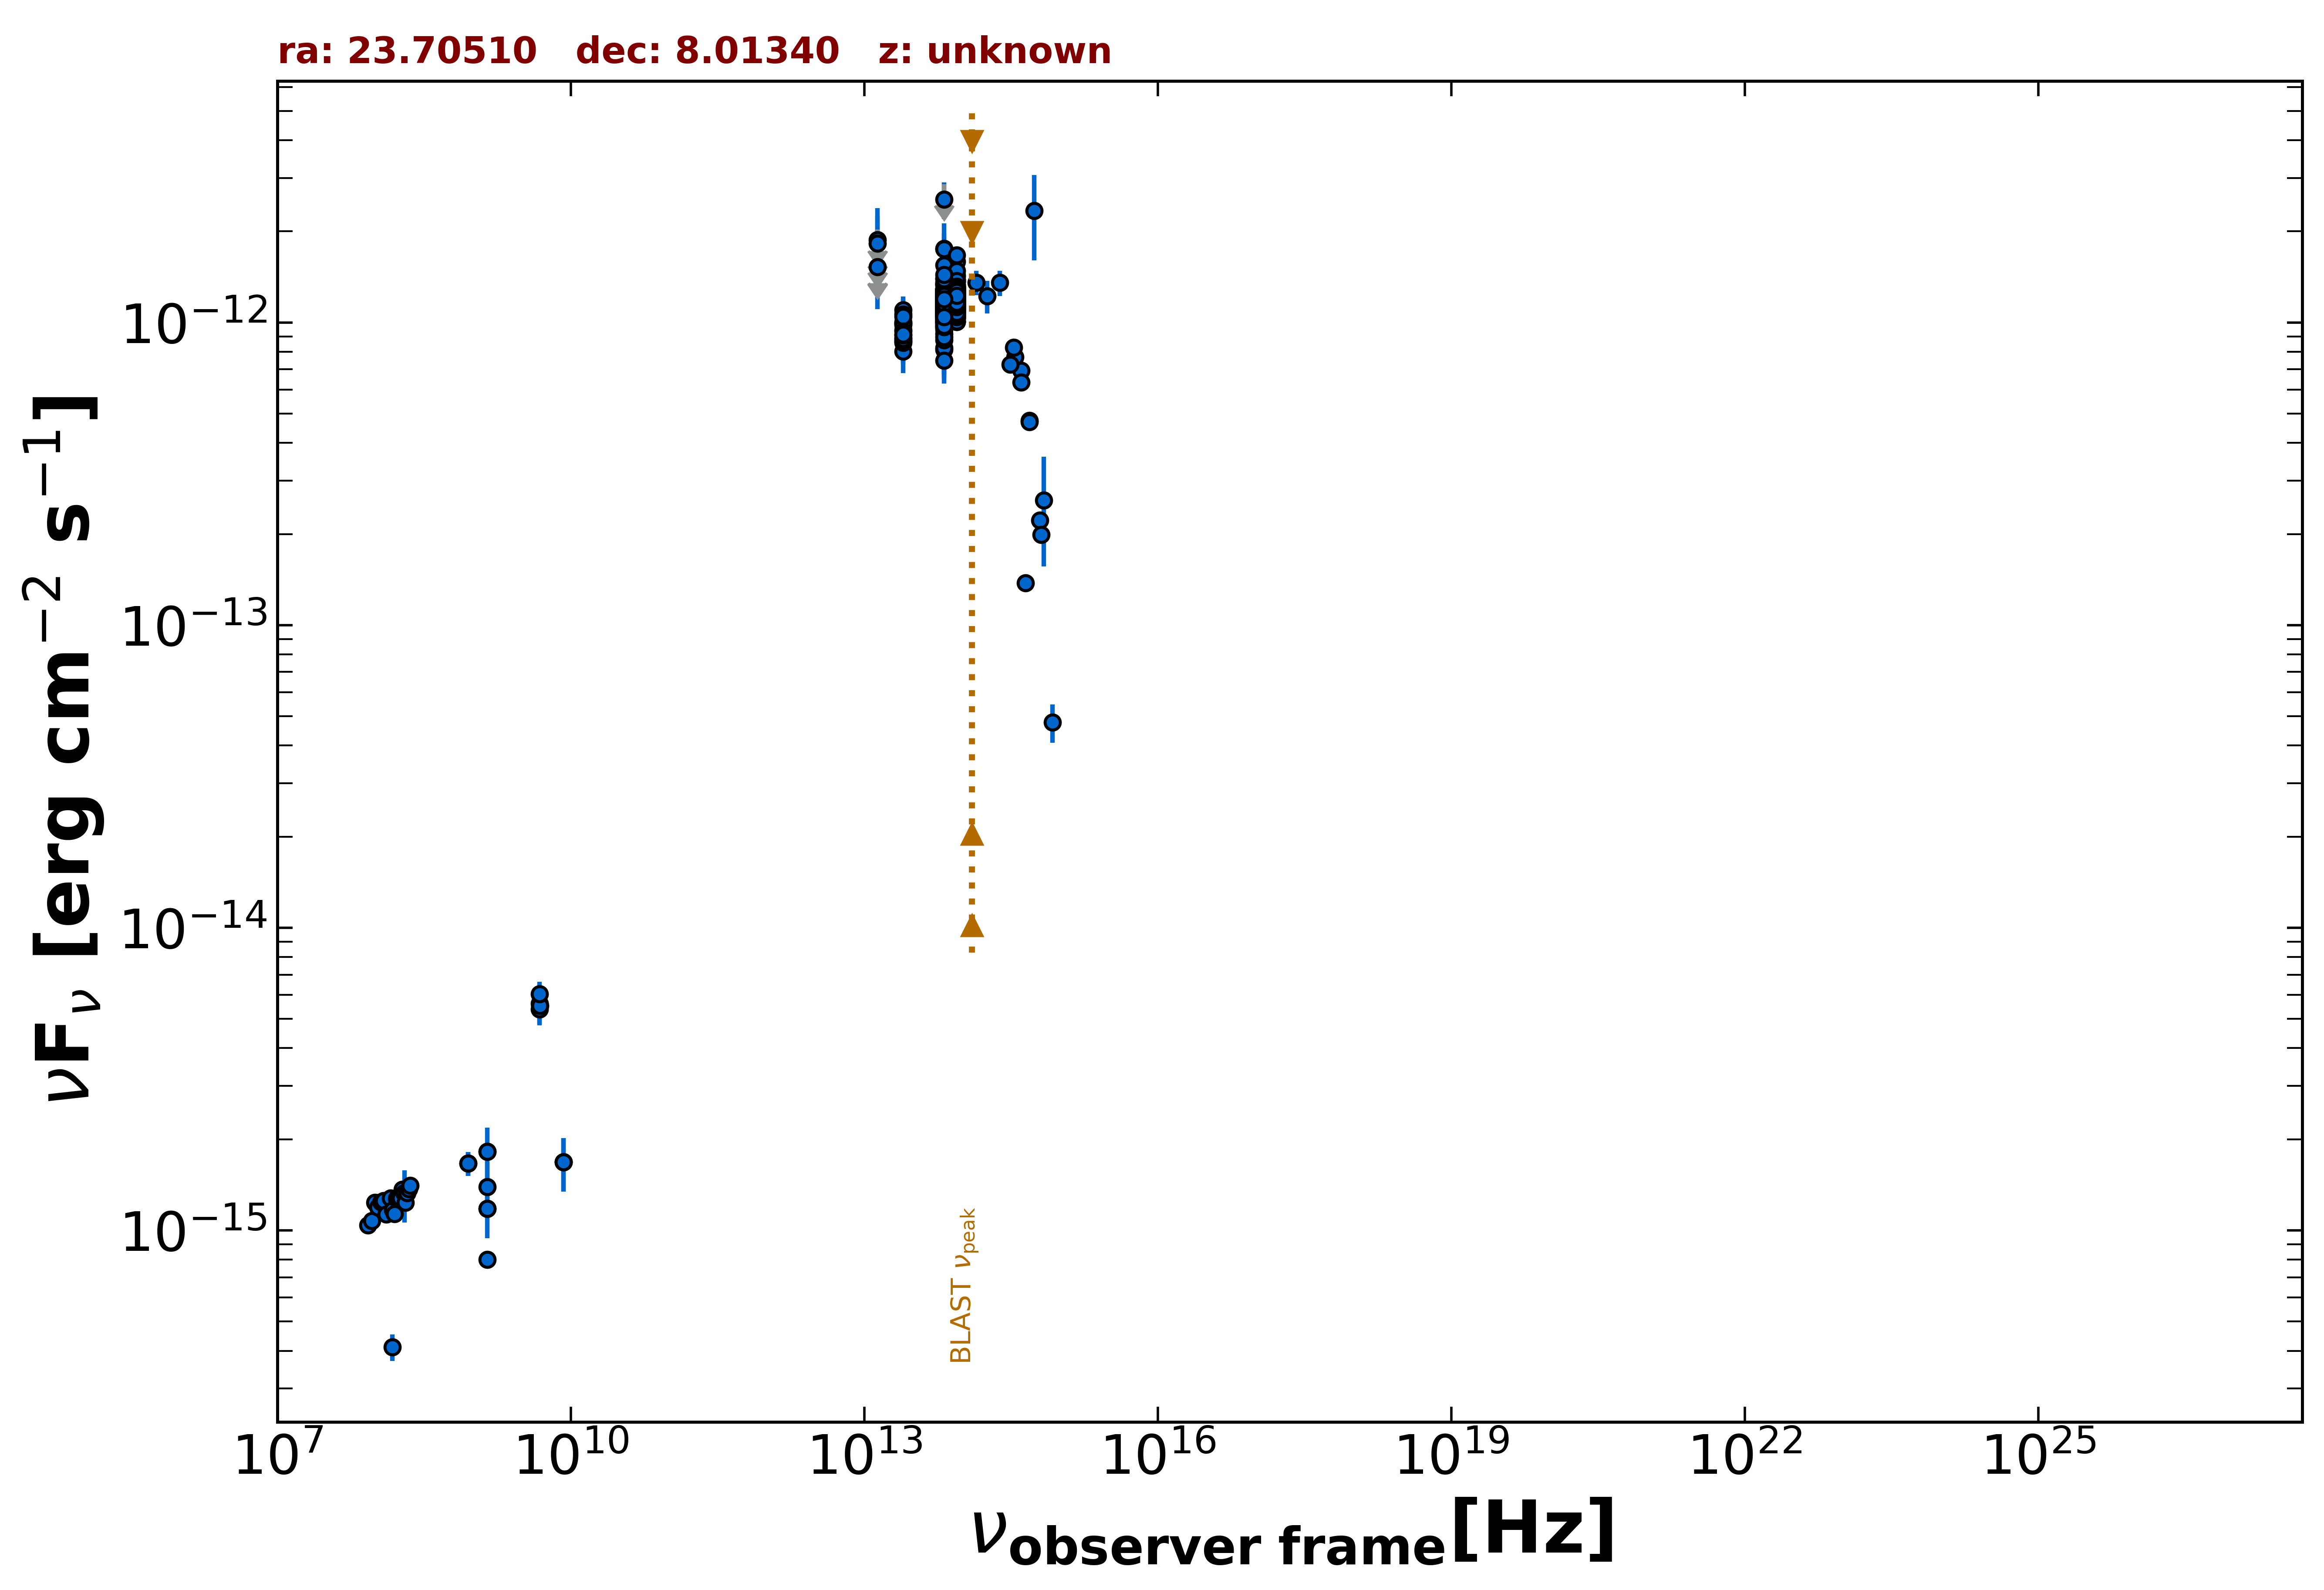

Source data for this figure (header and first rows):
freq., flux, err_flux, MJD_start, MJD_end, flag, catalog, reference
1.400e+09, 8.002e-16, 3.350e-18, 55000, 55000, , FIRST, White et al. 1997  ApJ  475 479
1.400e+09, 1.179e-15, 4.500e-17, 55000, 55000, , NVSS, Condon et al. 1998  AJ  115  1693
8.870e+08, 1.665e-15, 1.520e-16, 55000, 55000, , RACS, Hale et al. 2021  PASA  38  e058
8.870e+08, 1.665e-15, 1.520e-16, 55000, 55000, , RACS, Hale et al. 2021  PASA  38  e058
1.500e+08, 4.117e-16, 4.155e-17, 55000, 55000, , TGSS150, Intema et al. 2017  A&A  598  A781
8.400e+09, 1.680e-15, 0.000e+00, 55000, 55000, , CRATES, Healey et al. 2007  ApJS  171  61
4.800e+09, 5.376e-15, 6.240e-16, 55000, 55000, , GB6, Gregory et al. 1996  ApJS  103  427
4.800e+09, 5.616e-15, 8.160e-16, 55000, 55000, , GB87, Gregory et al. 1992  VizieR  VIII/14/j20…
4.850e+09, 5.529e-15, 0.000e+00, 55000, 55000, , NORTH20, White and Becker  1992  ApJS  79  331
1.400e+09, 1.820e-15, 0.000e+00, 55000, 55000, , NORTH20, White and Becker  1992  ApJS  79  331
4.800e+09, 6.048e-15, 5.760e-16, 55000, 55000, , PMN, Griffith et al. 1993-1996  VizieR  VIII/…
1.389e+14, 1.356e-12, 1.235e-13, 55000, 55000, , 2MASS, Skrutskie et al. 2006  AJ  131  1163
1.804e+14, 1.221e-12, 1.515e-13, 55000, 55000, , 2MASS, Skrutskie et al. 2006  AJ  131  1163
2.427e+14, 1.354e-12, 1.295e-13, 55000, 55000, , 2MASS, Skrutskie et al. 2006  AJ  131  1163
8.817e+13, 1.211e-12, 4.000e-15, 55000, 55000, , UNWISE, Schlafly et al. 2019  ApJS  240  30
6.517e+13, 1.111e-12, 5.500e-15, 55000, 55000, , UNWISE, Schlafly et al. 2019  ApJS  240  30
8.817e+13, 1.173e-12, 2.700e-14, 55000, 55000, , WISE, Wright et al. 2010  AJ  140  1868
6.517e+13, 1.126e-12, 2.500e-14, 55000, 55000, , WISE, Wright et al. 2010  AJ  140  1868
2.498e+13, 9.444e-13, 4.265e-14, 55000, 55000, , WISE, Wright et al. 2010  AJ  140  1868
1.363e+13, 1.162e-12, 1.505e-13, 55000, 55000, , WISE, Wright et al. 2010  AJ  140  1868
8.817e+13, 1.250e-12, 4.600e-14, 57034, 57034, , NEOWISE, Mainzer et al. 2014  ApJ  792  30
6.517e+13, 1.125e-12, 4.850e-14, 57034, 57034, , NEOWISE, Mainzer et al. 2014  ApJ  792  30
8.817e+13, 1.215e-12, 4.350e-14, 57034, 57034, , NEOWISE, Mainzer et al. 2014  ApJ  792  30
6.517e+13, 1.244e-12, 5.500e-14, 57034, 57034, , NEOWISE, Mainzer et al. 2014  ApJ  792  30
8.817e+13, 1.130e-12, 4.450e-14, 57034, 57034, , NEOWISE, Mainzer et al. 2014  ApJ  792  30
6.517e+13, 1.086e-12, 5.700e-14, 57034, 57034, , NEOWISE, Mainzer et al. 2014  ApJ  792  30
8.817e+13, 1.226e-12, 4.500e-14, 57034, 57034, , NEOWISE, Mainzer et al. 2014  ApJ  792  30
6.517e+13, 1.102e-12, 6.500e-14, 57034, 57034, , NEOWISE, Mainzer et al. 2014  ApJ  792  30
8.817e+13, 1.150e-12, 3.900e-14, 57394, 57394, , NEOWISE, Mainzer et al. 2014  ApJ  792  30
6.517e+13, 1.103e-12, 4.800e-14, 57394, 57394, , NEOWISE, Mainzer et al. 2014  ApJ  792  30
8.817e+13, 1.028e-12, 4.185e-14, 57394, 57394, , NEOWISE, Mainzer et al. 2014  ApJ  792  30
6.517e+13, 1.135e-12, 4.900e-14, 57394, 57394, , NEOWISE, Mainzer et al. 2014  ApJ  792  30
8.817e+13, 1.211e-12, 4.350e-14, 57394, 57394, , NEOWISE, Mainzer et al. 2014  ApJ  792  30
6.517e+13, 1.096e-12, 6.300e-14, 57394, 57394, , NEOWISE, Mainzer et al. 2014  ApJ  792  30
8.817e+13, 1.162e-12, 4.200e-14, 57394, 57394, , NEOWISE, Mainzer et al. 2014  ApJ  792  30
6.517e+13, 1.141e-12, 6.100e-14, 57394, 57394, , NEOWISE, Mainzer et al. 2014  ApJ  792  30
8.817e+13, 1.240e-12, 4.100e-14, 57394, 57394, , NEOWISE, Mainzer et al. 2014  ApJ  792  30
6.517e+13, 1.403e-12, 6.350e-14, 57394, 57394, , NEOWISE, Mainzer et al. 2014  ApJ  792  30
8.817e+13, 1.196e-12, 4.650e-14, 57394, 57394, , NEOWISE, Mainzer et al. 2014  ApJ  792  30
6.517e+13, 1.031e-12, 4.845e-14, 57394, 57394, , NEOWISE, Mainzer et al. 2014  ApJ  792  30
8.817e+13, 1.175e-12, 4.300e-14, 58316, 58316, , NEOWISE, Mainzer et al. 2014  ApJ  792  30
6.517e+13, 1.154e-12, 5.200e-14, 58316, 58316, , NEOWISE, Mainzer et al. 2014  ApJ  792  30
8.817e+13, 1.212e-12, 4.700e-14, 58317, 58317, , NEOWISE, Mainzer et al. 2014  ApJ  792  30
6.517e+13, 1.248e-12, 5.400e-14, 58317, 58317, , NEOWISE, Mainzer et al. 2014  ApJ  792  30
8.817e+13, 1.118e-12, 4.800e-14, 58317, 58317, , NEOWISE, Mainzer et al. 2014  ApJ  792  30
6.517e+13, 1.163e-12, 5.250e-14, 58317, 58317, , NEOWISE, Mainzer et al. 2014  ApJ  792  30
8.817e+13, 1.137e-12, 4.050e-14, 58317, 58317, , NEOWISE, Mainzer et al. 2014  ApJ  792  30
6.517e+13, 1.217e-12, 5.800e-14, 58317, 58317, , NEOWISE, Mainzer et al. 2014  ApJ  792  30
8.817e+13, 1.237e-12, 4.200e-14, 58317, 58317, , NEOWISE, Mainzer et al. 2014  ApJ  792  30
6.517e+13, 1.177e-12, 5.500e-14, 58317, 58317, , NEOWISE, Mainzer et al. 2014  ApJ  792  30
8.817e+13, 1.290e-12, 4.250e-14, 58317, 58317, , NEOWISE, Mainzer et al. 2014  ApJ  792  30
6.517e+13, 1.221e-12, 5.600e-14, 58317, 58317, , NEOWISE, Mainzer et al. 2014  ApJ  792  30
8.817e+13, 1.271e-12, 4.350e-14, 58317, 58317, , NEOWISE, Mainzer et al. 2014  ApJ  792  30
6.517e+13, 1.162e-12, 6.000e-14, 58317, 58317, , NEOWISE, Mainzer et al. 2014  ApJ  792  30
8.817e+13, 1.175e-12, 4.300e-14, 58318, 58318, , NEOWISE, Mainzer et al. 2014  ApJ  792  30
6.517e+13, 1.262e-12, 5.100e-14, 58318, 58318, , NEOWISE, Mainzer et al. 2014  ApJ  792  30
8.817e+13, 1.274e-12, 5.150e-14, 58317, 58317, , NEOWISE, Mainzer et al. 2014  ApJ  792  30
6.517e+13, 1.121e-12, 5.600e-14, 58317, 58317, , NEOWISE, Mainzer et al. 2014  ApJ  792  30
8.817e+13, 1.097e-12, 3.950e-14, 58317, 58317, , NEOWISE, Mainzer et al. 2014  ApJ  792  30
6.517e+13, 1.130e-12, 5.100e-14, 58317, 58317, , NEOWISE, Mainzer et al. 2014  ApJ  792  30
... 593 more rows
